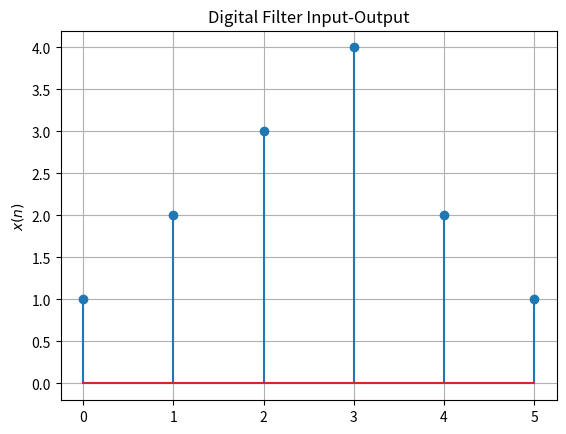

This chart was generated by the following Python code:
import numpy as np
import matplotlib.pyplot as plt
x=np.array([1.0,2.0,3.0,4.0,2.0,1.0])
k = 20
plt.stem(range(0,6),x)
plt.title('Digital Filter Input-Output')
plt.ylabel('$x(n)$')
plt.grid()# minor
plt.show()
